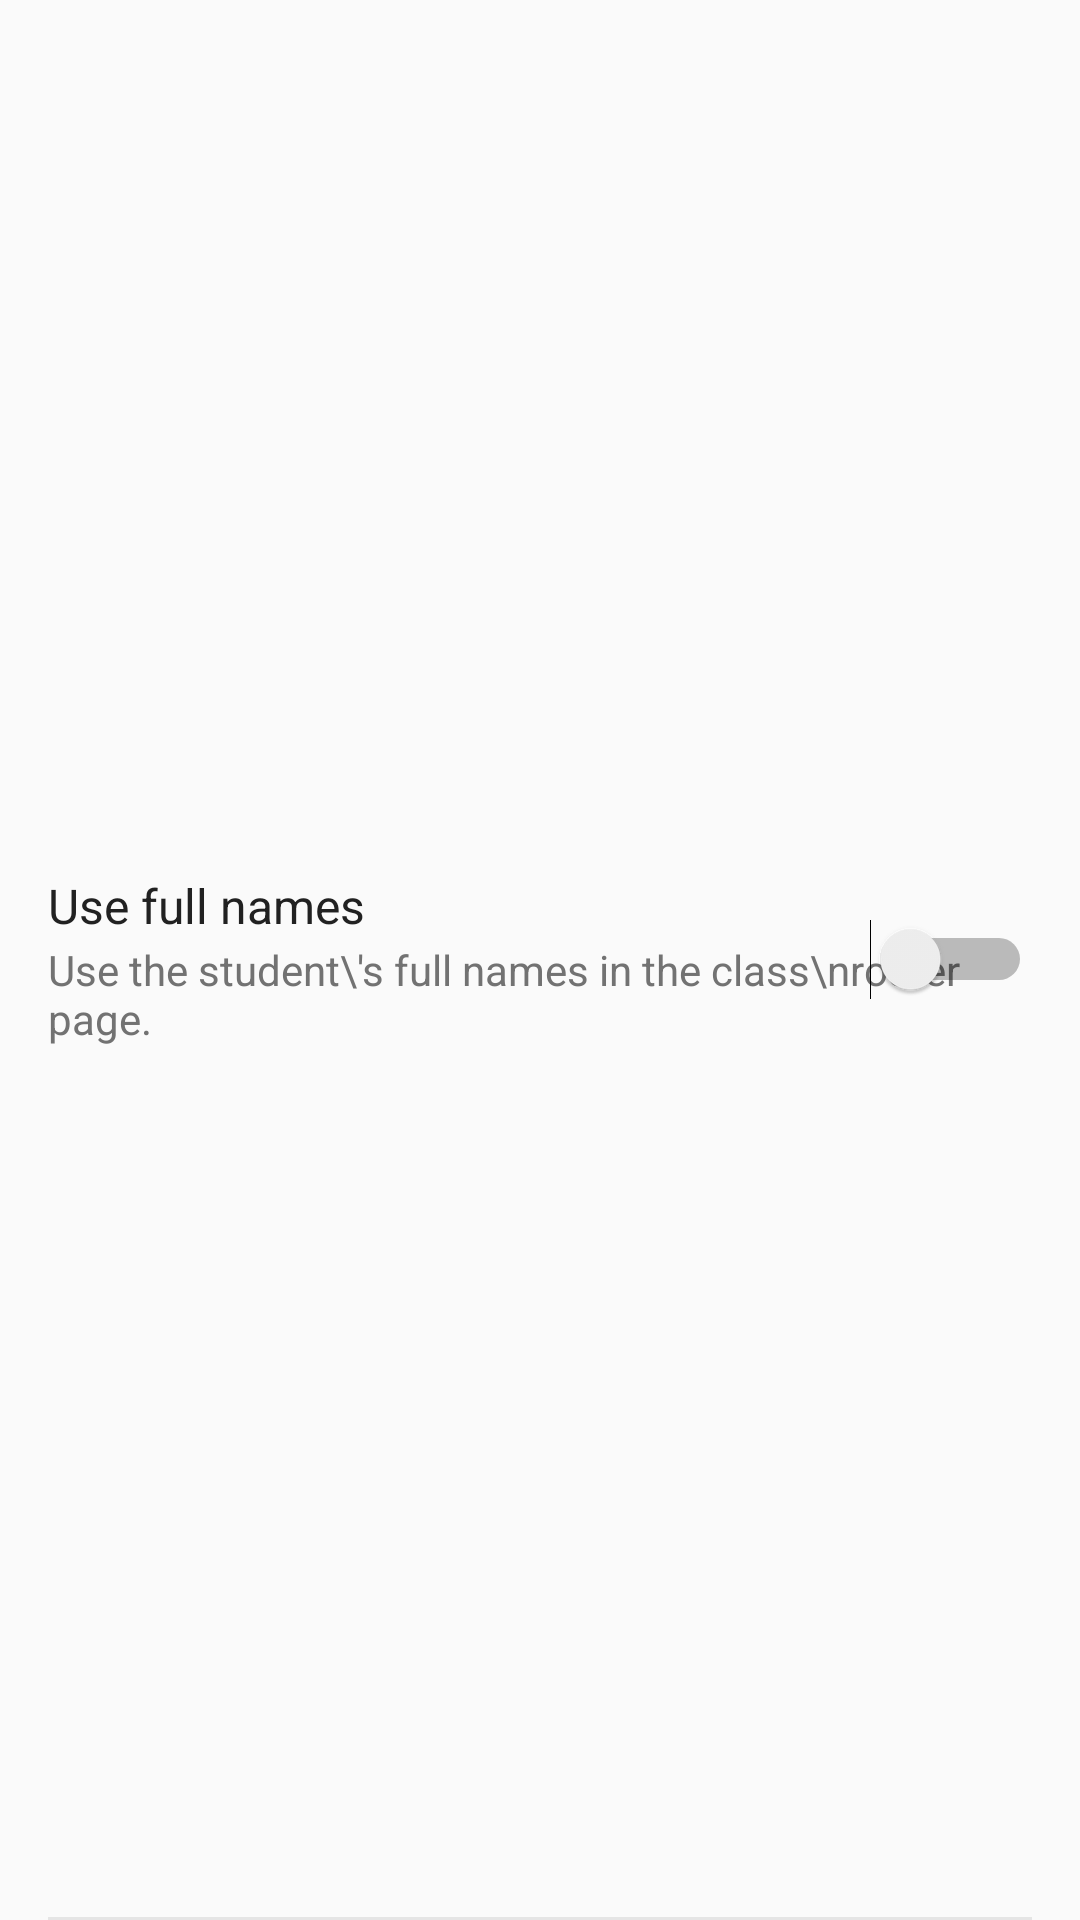

Reconstruct the res/layout file that produces this screen, plus the resources it refers to.
<!-- AndroidManifest.xml: application theme AppTheme -->
<!-- res/layout/settings_full_names.xml -->
<?xml version="1.0" encoding="utf-8"?>
<RelativeLayout android:id="@+id/settings_full_names"
    android:layout_width="match_parent"
    android:layout_height="@dimen/three_line_switch_height"
    android:layout_marginTop="12dp"
    android:paddingLeft="16dp"
    android:paddingRight="16dp"
    android:clickable="true"
    android:foreground="@drawable/custom_bg"
    xmlns:android="http://schemas.android.com/apk/res/android">

    <RelativeLayout
        android:layout_width="wrap_content"
        android:layout_height="wrap_content"
        android:layout_centerVertical="true">

        <TextView android:id="@+id/line1"
            android:layout_width="wrap_content"
            android:layout_height="wrap_content"
            android:layout_alignParentStart="true"
            android:layout_alignParentTop="true"
            android:theme="@style/SwitchLineOne"
            android:text="Use full names"/>

        <TextView
            android:layout_width="wrap_content"
            android:layout_height="wrap_content"
            android:layout_alignParentStart="true"
            android:layout_below="@+id/line1"
            android:layout_marginTop="@dimen/settings_space_between_switch_lines"
            android:theme="@style/SwitchLineTwo"
            android:text="Use the student\'s full names in the class\nroster page."/>

    </RelativeLayout>

    <Switch android:id="@+id/settings_full_names_switch"
        android:layout_width="wrap_content"
        android:layout_height="wrap_content"
        android:layout_alignParentEnd="true"
        android:layout_centerVertical="true"/>

    <View
        android:layout_width="match_parent"
        android:layout_height="1dp"
        android:background="@color/divider"
        android:layout_alignParentBottom="true"/>

</RelativeLayout>
<!-- resources referenced by this layout -->
<resources>
  <color name="divider">#50B6B6B6</color>
  <dimen name="settings_space_between_switch_lines">1dp</dimen>
  <dimen name="three_line_switch_height">82dp</dimen>
  <!-- drawable custom_bg (drawable) -->
  <?xml version="1.0" encoding="utf-8"?>
  <selector xmlns:android="http://schemas.android.com/apk/res/android">
  
      <item android:state_pressed="true">
          <shape>
              <solid android:color="#FFFFFF"/>
          </shape>
      </item>
      <item>
          <shape>
              <solid android:color="#FFFFFF"/>
          </shape>
      </item>
  </selector>
  <style name="SwitchLineOne" parent="AppTheme">
          <item name="android:textSize">@dimen/textSizeSwitch</item>
          <item name="android:textColor">@color/textColorPrimary</item>
      </style>
  <style name="SwitchLineTwo" parent="AppTheme">
          <item name="android:textSize">@dimen/textSizeContent</item>
          <item name="android:textColor">@color/textColorSecondary</item>
      </style>
  <style name="AppTheme" parent="Theme.AppCompat.Light.NoActionBar">
          <item name="colorPrimary">@color/colorPrimary</item>
          <item name="colorPrimaryDark">@color/semiTransparent</item>
          <item name="colorAccent">@color/colorAccent</item>
          <item name="android:textColorPrimary">@color/textColorPrimary</item>
          <item name="android:textColorSecondary">@color/textColorSecondary</item>
      </style>
  <dimen name="textSizeSwitch">16sp</dimen>
  <color name="textColorPrimary">#FF212121</color>
  <dimen name="textSizeContent">14sp</dimen>
  <color name="textColorSecondary">#FF727272</color>
  <color name="colorPrimary">#03a9f4</color>
  <color name="semiTransparent">#32FFFFFF</color>
  <color name="colorAccent">#f44336</color>
</resources>
